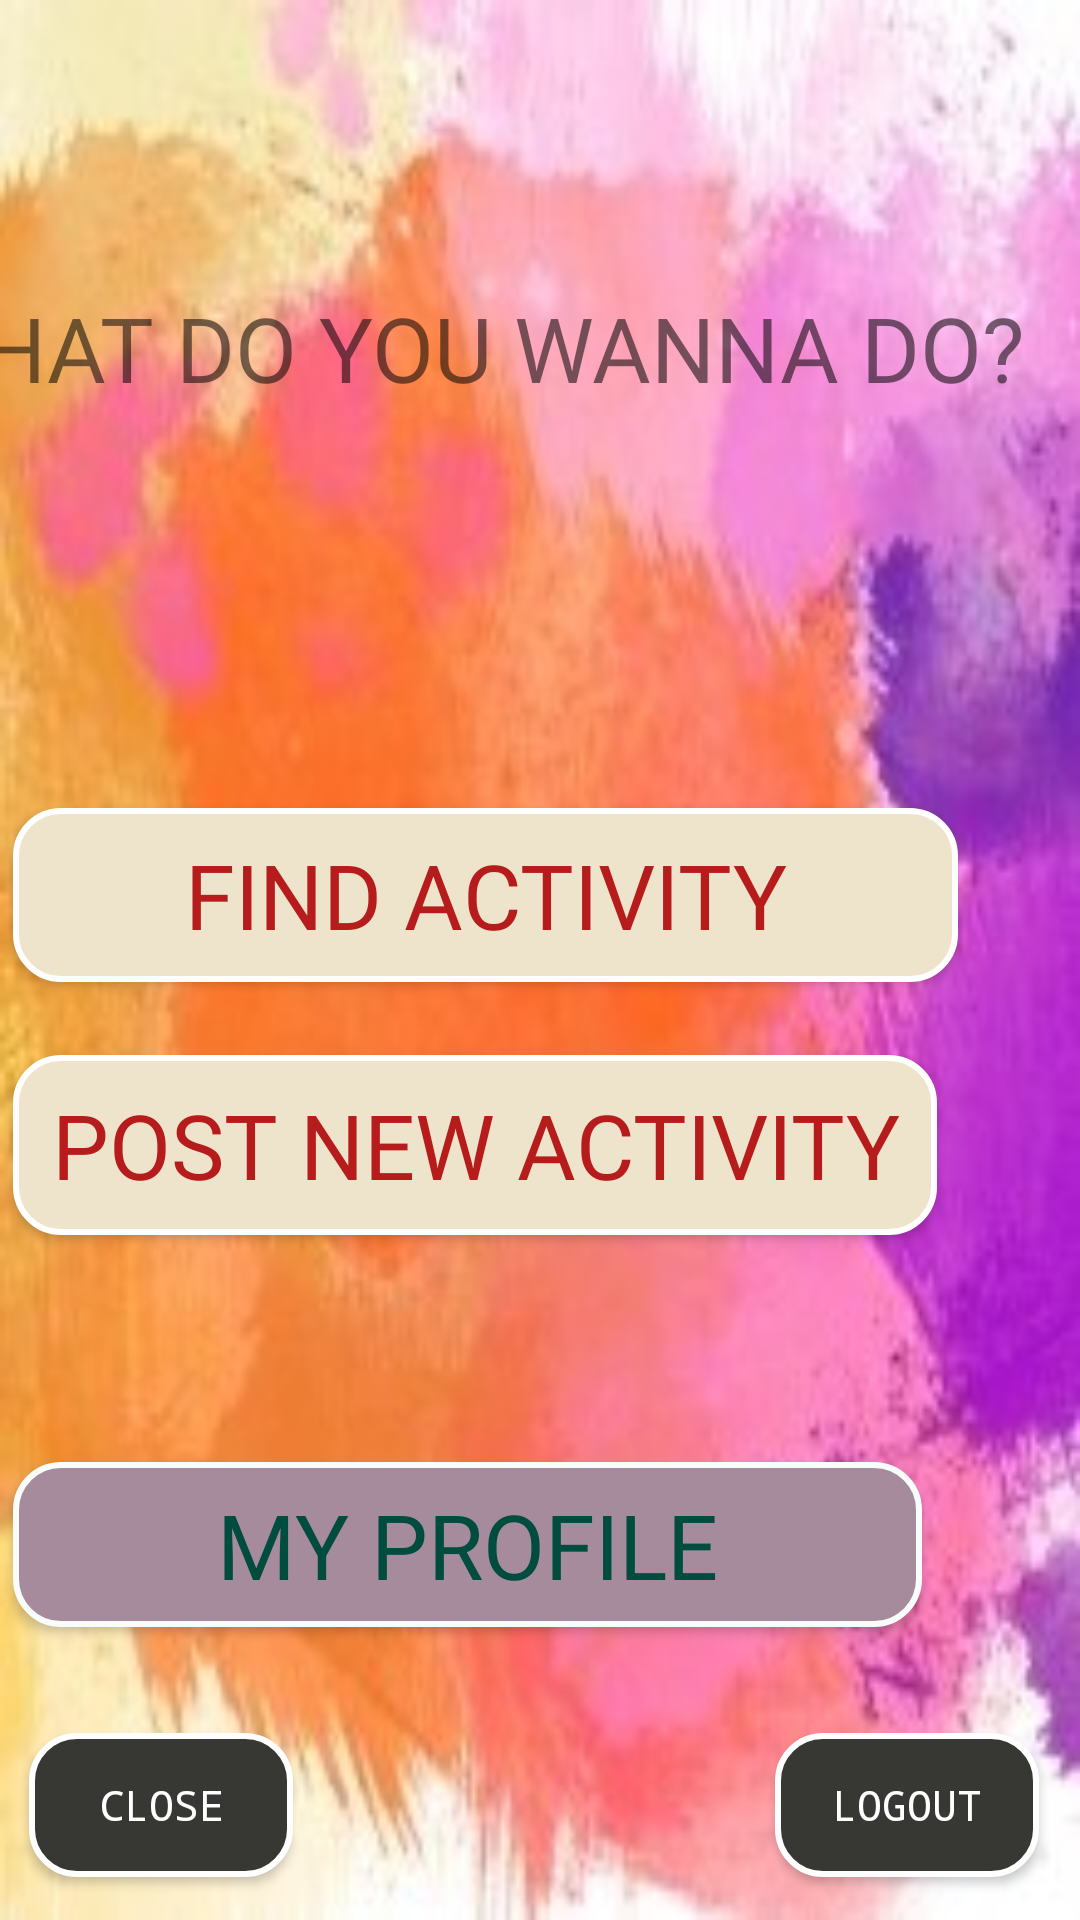

Android layout source for this screen:
<!-- AndroidManifest.xml: application theme AppTheme -->
<!-- res/layout/activity_search_post.xml -->
<?xml version="1.0" encoding="utf-8"?>
<androidx.constraintlayout.widget.ConstraintLayout xmlns:android="http://schemas.android.com/apk/res/android"
    xmlns:app="http://schemas.android.com/apk/res-auto"
    xmlns:tools="http://schemas.android.com/tools"
    android:layout_width="match_parent"
    android:layout_height="match_parent"
    android:background="@drawable/paint_back_crop"
    tools:context=".ui.searchActivity.SearchOrPost">


    <Button
        android:id="@+id/button7"
        style="@style/button_rectangle_gray_no_corner"
        android:layout_width="wrap_content"
        android:layout_height="wrap_content"
        android:fontFamily="monospace"
        android:text="LOGOUT"
        app:layout_constraintBottom_toBottomOf="parent"
        app:layout_constraintEnd_toEndOf="parent"
        app:layout_constraintHorizontal_bias="0.95"
        app:layout_constraintStart_toStartOf="parent"
        app:layout_constraintTop_toTopOf="parent"
        app:layout_constraintVertical_bias="0.976" />

    <Button
        android:id="@+id/button8"
        style="@style/button_rectangle_light_gray_no_corner"
        android:layout_width="308dp"
        android:layout_height="60dp"
        android:fontFamily="@font/caveat_brush"
        android:text="POST NEW ACTIVITY"
        android:textSize="30sp"
        app:layout_constraintBottom_toBottomOf="parent"
        app:layout_constraintEnd_toEndOf="@+id/button9"
        app:layout_constraintHorizontal_bias="0.0"
        app:layout_constraintStart_toStartOf="@+id/button9"
        app:layout_constraintTop_toBottomOf="@+id/button9"
        app:layout_constraintVertical_bias="0.096" />

    <Button
        android:id="@+id/button9"
        style="@style/button_rectangle_light_gray_no_corner"
        android:layout_width="315dp"
        android:layout_height="58dp"
        android:fontFamily="@font/caveat_brush"
        android:text="FIND ACTIVITY"
        android:textSize="30sp"
        app:layout_constraintBottom_toBottomOf="parent"
        app:layout_constraintEnd_toEndOf="@+id/textView2"
        app:layout_constraintHorizontal_bias="0.45"
        app:layout_constraintStart_toStartOf="@+id/textView2"
        app:layout_constraintTop_toBottomOf="@+id/textView2"
        app:layout_constraintVertical_bias="0.1" />

    <Button
        android:id="@+id/button13"
        style="@style/button_rectangle_gray_no_corner"
        android:layout_width="wrap_content"
        android:layout_height="wrap_content"
        android:layout_marginStart="4dp"
        android:fontFamily="monospace"
        android:text="CLOSE"
        app:layout_constraintBottom_toBottomOf="parent"
        app:layout_constraintEnd_toEndOf="parent"
        app:layout_constraintHorizontal_bias="0.021"
        app:layout_constraintStart_toStartOf="parent"
        app:layout_constraintTop_toTopOf="parent"
        app:layout_constraintVertical_bias="0.976" />

    <TextView
        android:id="@+id/textView2"
        android:layout_width="398dp"
        android:layout_height="139dp"
        android:fontFamily="@font/caveat_brush"
        android:text="WHAT DO YOU WANNA DO?"
        android:textSize="30sp"
        app:layout_constraintBottom_toBottomOf="parent"
        app:layout_constraintEnd_toEndOf="parent"
        app:layout_constraintHorizontal_bias="0.87"
        app:layout_constraintStart_toStartOf="parent"
        app:layout_constraintTop_toTopOf="parent"
        app:layout_constraintVertical_bias="0.191" />

    <Button
        android:id="@+id/myProfileSearch"
        style="@style/button_rectangle_light_gray"
        android:layout_width="303dp"
        android:layout_height="55dp"
        android:layout_marginEnd="146dp"
        android:fontFamily="@font/caveat_brush"
        android:text="MY PROFILE"
        android:textSize="30sp"
        app:layout_constraintBottom_toTopOf="@+id/button7"
        app:layout_constraintEnd_toEndOf="@+id/button8"
        app:layout_constraintHorizontal_bias="0.0"
        app:layout_constraintStart_toStartOf="@+id/button8"
        app:layout_constraintTop_toBottomOf="@+id/button8"
        app:layout_constraintVertical_bias="0.683" />
</androidx.constraintlayout.widget.ConstraintLayout>
<!-- resources referenced by this layout -->
<resources>
  <!-- drawable paint_back_crop: jpg bitmap (drawable, 41418 bytes) -->
  <style name="button_rectangle_gray_no_corner" parent="android:Widget">
          <item name="android:background">@drawable/button_gray</item>
          <item name="android:textColor">@color/white</item>
      </style>
  <style name="button_rectangle_light_gray" parent="android:Widget">
          <item name="android:background">@drawable/button_light_gray_nocorner</item>
          <item name="android:textColor">#004D40 </item>
      </style>
  <style name="button_rectangle_light_gray_no_corner" parent="android:Widget">
          <item name="android:background">@drawable/button_light_gray</item>
          <item name="android:textColor">#B71C1C</item>
      </style>
  <style name="AppTheme" parent="Theme.AppCompat.Light.DarkActionBar">
          
          <item name="colorPrimary">@color/colorPrimary</item>
          <item name="colorPrimaryDark">@color/colorPrimaryDark</item>
          <item name="colorAccent">@color/colorAccent</item>
      </style>
  <!-- drawable button_gray (drawable) -->
  <?xml version="1.0" encoding="UTF-8"?>
  <shape xmlns:android="http://schemas.android.com/apk/res/android"
      android:shape="rectangle"  >
  
      <solid android:color="@color/colorAccent"></solid>
  
      <padding android:left="7dp"
          android:top="7dp"
          android:right="7dp"
          android:bottom="7dp" />
  
  
  
      <stroke
          android:width="2dip"
          android:color="#FFFFFF" />
      <corners android:radius= "15dp" />
  </shape>
  <color name="white">#FFFFFF</color>
  <!-- drawable button_light_gray_nocorner (drawable) -->
  <?xml version="1.0" encoding="UTF-8"?>
  <shape xmlns:android="http://schemas.android.com/apk/res/android"
      android:shape="rectangle"  >
  
      <solid android:color="#A58B9B"></solid>
  
      <padding android:left="7dp"
          android:top="7dp"
          android:right="7dp"
          android:bottom="7dp" />
  
      <stroke
          android:width="2dip"
          android:color="#F8FDFC" />
      <corners android:radius= "15dp" />
  
  </shape>
  <!-- drawable button_light_gray (drawable) -->
  <?xml version="1.0" encoding="UTF-8"?>
  <shape xmlns:android="http://schemas.android.com/apk/res/android"
      android:shape="rectangle"  >
  
      <solid android:color="#EEE3CB"></solid>
  
      <padding android:left="7dp"
          android:top="7dp"
          android:right="7dp"
          android:bottom="7dp" />
  
      <stroke
          android:width="2dip"
          android:color="#FFFFFF" />
      <corners android:radius= "15dp" />
  </shape>
  <color name="colorPrimary">#008577</color>
  <color name="colorPrimaryDark">#00574B</color>
  <color name="colorAccent">#373734</color>
</resources>
